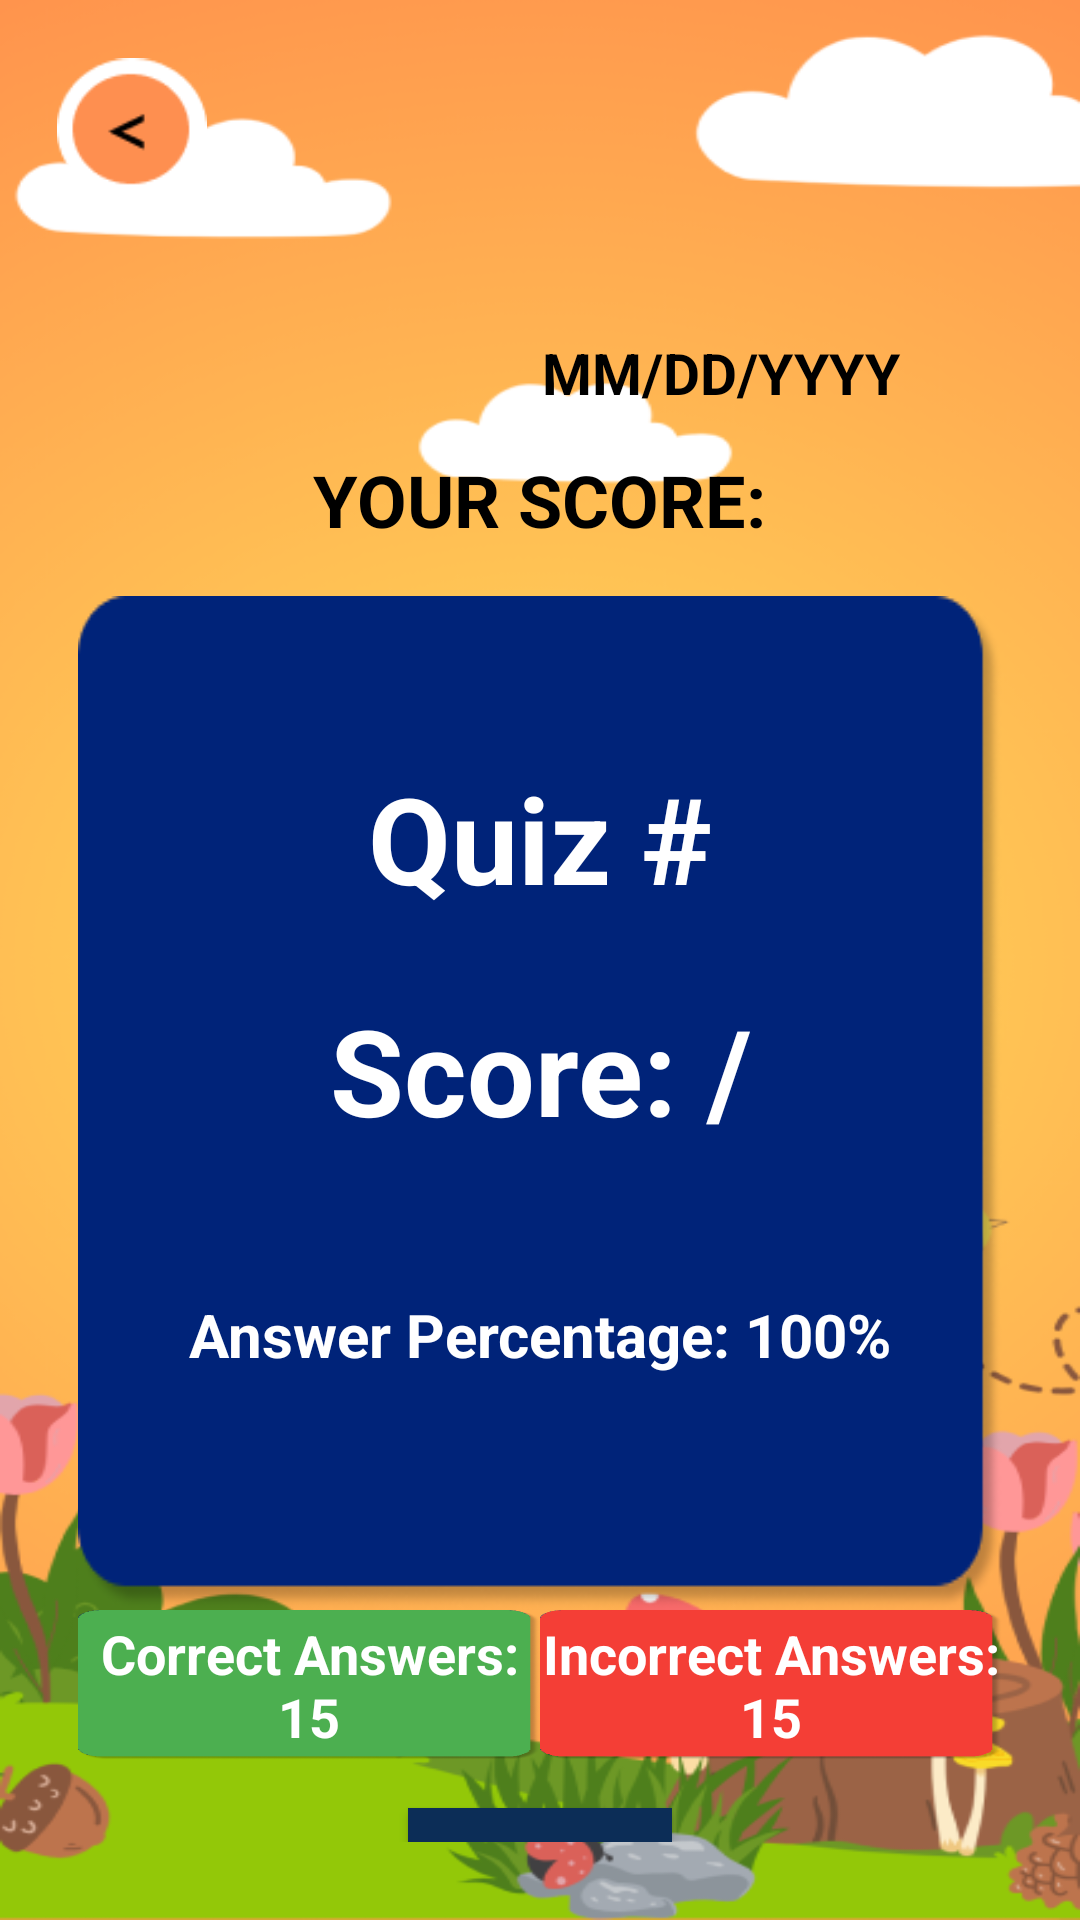

Android layout source for this screen:
<!-- AndroidManifest.xml: application theme Theme.GuestureGuide -->
<!-- res/layout/activity_quiz_summary.xml -->
<?xml version="1.0" encoding="utf-8"?>
<RelativeLayout
    xmlns:android="http://schemas.android.com/apk/res/android"
    android:layout_width="match_parent"
    android:layout_height="match_parent"
    android:padding="10dp"
    android:background="@drawable/act_bg">

    
    <LinearLayout
        android:id="@+id/linear_layout"
        android:layout_width="match_parent"
        android:layout_height="wrap_content"
        android:orientation="horizontal"
        android:padding="8dp"
        android:layout_alignParentTop="true">

        <ImageButton
            android:id="@+id/back_to_quiz_list"
            android:layout_width="50dp"
            android:layout_height="50dp"
            android:layout_marginStart="1dp"
            android:adjustViewBounds="true"
            android:scaleType="fitCenter"
            android:src="@drawable/back_btn"
            android:background="@android:color/transparent"
            android:contentDescription="Back" />

        <View
            android:layout_width="0dp"
            android:layout_height="0dp"
            android:layout_weight="1" />

    </LinearLayout>

    
    <LinearLayout
        android:layout_width="match_parent"
        android:layout_height="wrap_content"
        android:orientation="vertical"
        android:gravity="center"
        android:layout_below="@id/linear_layout"
        android:layout_marginTop="16dp"     android:padding="16dp">

    
    <TextView
        android:id="@+id/dateTaken"
        android:layout_width="wrap_content"
        android:layout_height="wrap_content"
        android:autoSizeTextType="uniform"
        android:autoSizeMinTextSize="5sp"
        android:autoSizeMaxTextSize="20sp"
        android:autoSizeStepGranularity="2sp"
        android:layout_marginStart="80dp"
        android:layout_marginEnd="20dp"
        android:text="MM/DD/YYYY"
        android:textSize="24sp"
        android:textStyle="bold"
        android:layout_marginBottom="10dp"
        android:gravity="center"
        android:textColor="@android:color/black"/>

    
    <TextView
        android:id="@+id/scoreMessageTextView"
        android:layout_width="wrap_content"
        android:layout_height="wrap_content"
        android:text="YOUR SCORE:"
        android:textSize="24sp"
        android:textStyle="bold"
        android:layout_marginBottom="16dp"
        android:gravity="center"
        android:textColor="@android:color/black"/>

    
    <LinearLayout
        android:background="@drawable/dark_blue_rectangle"
        android:layout_width="wrap_content"
        android:layout_height="wrap_content"
        android:orientation="vertical"
        android:gravity="center">

        
        <TextView
            android:id="@+id/quiz_name"
            android:layout_width="wrap_content"
            android:layout_height="wrap_content"
            android:textStyle="bold"
            android:text="Quiz #"
            android:textSize="40sp"
            android:gravity="center"
            android:textColor="@android:color/white"
            android:layout_marginBottom="24dp"
            android:autoSizeTextType="uniform"
            android:autoSizeMinTextSize="12sp"
            android:autoSizeMaxTextSize="40sp"
            android:autoSizeStepGranularity="2sp"/>

        
        <TextView
            android:id="@+id/quiz_score"
            android:layout_width="wrap_content"
            android:layout_height="wrap_content"
            android:textStyle="bold"
            android:text="Score: /"
            android:textSize="40sp"
            android:gravity="center"
            android:textColor="@android:color/white"
            android:layout_marginBottom="24dp"
            android:autoSizeTextType="uniform"
            android:autoSizeMinTextSize="12sp"
            android:autoSizeMaxTextSize="40sp"
            android:autoSizeStepGranularity="2sp"/>

        


        
        <TextView
            android:id="@+id/answerPercentage"
            android:layout_width="wrap_content"
            android:layout_height="wrap_content"
            android:textStyle="bold"
            android:text="Answer Percentage: 100%"
            android:textSize="30sp"
            android:gravity="center"
            android:textColor="@android:color/white"
            android:autoSizeTextType="uniform"
            android:autoSizeMinTextSize="12sp"
            android:autoSizeMaxTextSize="20sp"
            android:autoSizeStepGranularity="2sp"/>

    </LinearLayout>
        <LinearLayout
            android:orientation="horizontal"
            android:layout_width="match_parent"
            android:layout_height="wrap_content">
            <TextView
                android:background="@drawable/correct_rectangle"
                android:id="@+id/correctAnswers"
                android:layout_weight="1"
                android:layout_height="50dp"
                android:textStyle="bold"
                android:text="Correct Answers: 15"
                android:textSize="30sp"
                android:gravity="center"
                android:textColor="@android:color/white"
                android:autoSizeTextType="uniform"
                android:autoSizeMinTextSize="12sp"
                android:autoSizeMaxTextSize="20sp"
                android:autoSizeStepGranularity="2sp" android:layout_width="0dp"/>

            
            <TextView
                android:layout_width="0dp"
                android:background="@drawable/incorrect_rectangle"
                android:id="@+id/incorrectAnswers"
                android:layout_weight="1"
                android:layout_height="50dp"
                android:textStyle="bold"
                android:text="Incorrect Answers: 15"
                android:textSize="30sp"
                android:gravity="center"
                android:textColor="@android:color/white"
                android:autoSizeTextType="uniform"
                android:autoSizeMinTextSize="12sp"
                android:autoSizeMaxTextSize="20sp"
                android:autoSizeStepGranularity="2sp"/>

        </LinearLayout>

    
    <Button
        android:id="@+id/finishButton"
        android:layout_width="wrap_content"
        android:layout_height="wrap_content"
        android:textAllCaps="false"
        android:text="@string/finish"
        android:textSize="18sp"
        android:layout_marginTop="16dp"
        android:padding="12dp"
        android:background="@color/colorPrimary"
        android:textColor="@android:color/white"
        android:onClick="onFinishButton"/>

</LinearLayout>

    </RelativeLayout>
<!-- resources referenced by this layout -->
<resources>
  <color name="colorPrimary">#0C2D57</color>
  <!-- drawable act_bg: png bitmap (drawable, 126639 bytes) -->
  <!-- drawable back_btn: png bitmap (drawable, 1582 bytes) -->
  <!-- drawable correct_rectangle: png bitmap (drawable, 8690 bytes) -->
  <!-- drawable dark_blue_rectangle: png bitmap (drawable, 6104 bytes) -->
  <!-- drawable incorrect_rectangle: png bitmap (drawable, 8689 bytes) -->
  <string name="finish">Finish</string>
  <style name="Theme.GuestureGuide" parent="Base.Theme.GuestureGuide" />
  <style name="Base.Theme.GuestureGuide" parent="Theme.MaterialComponents.DayNight.NoActionBar">
          
          <item name="colorPrimary">@color/colorPrimary</item>
          <item name="colorPrimaryDark">@color/colorPrimaryDark</item>
          <item name="colorAccent">@color/colorPrimary</item>
          <item name="colorControlNormal">@color/colorPrimary</item>
          <item name="colorControlActivated">@color/black</item>
          <item name="colorControlHighlight">@color/colorPrimary</item>
          <item name="colorButtonNormal">@color/colorPrimary</item>
          <item name="android:textColor">@color/black</item> 
      </style>
  <color name="colorPrimaryDark">#3700B3</color>
  <color name="black">#000000</color>
</resources>
